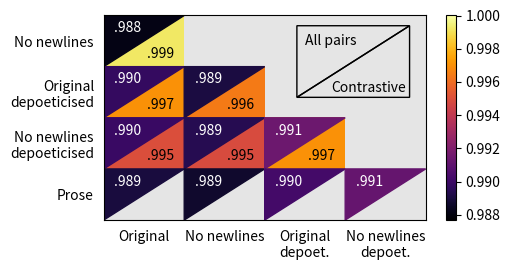

This figure's Python source: (Note: this script raises an exception after producing the figure.)
#!/usr/bin/env python3

import matplotlib.pyplot as plt
import matplotlib as mpl
import numpy as np

# run generate_sim.py to get these results
RESULTS_CONTRAST = {
    ('orig', 'orig'): 1.0, ('orig', 'line'): 0.99920243, ('orig', 'orig_parap'): 0.99702346, ('orig', 'line_parap'): 0.99496335, ('line', 'orig'): 0.99920243, ('line', 'line'): 1.0, ('line', 'orig_parap'): 0.9964274, ('line', 'line_parap'): 0.99487275, ('orig_parap', 'orig'): 0.99702346, ('orig_parap', 'line'): 0.9964274, ('orig_parap', 'orig_parap'): 1.0, ('orig_parap', 'line_parap'): 0.99702305, ('line_parap', 'orig'): 0.99496335, ('line_parap', 'line'): 0.99487275, ('line_parap', 'orig_parap'): 0.99702305, ('line_parap', 'line_parap'): 1.0
}
RESULTS_ALL_ALL ={
    ('orig', 'orig'): 0.98882705, ('orig', 'line'): 0.9881173, ('orig', 'orig_parap'): 0.98979163, ('orig', 'line_parap'): 0.989912, ('line', 'orig'): 0.9881173, ('line', 'line'): 0.98768073, ('line', 'orig_parap'): 0.98906934, ('line', 'line_parap'): 0.9894115, ('orig_parap', 'orig'): 0.9897916, ('orig_parap', 'line'): 0.9890694, ('orig_parap', 'orig_parap'): 0.9912494, ('orig_parap', 'line_parap'): 0.9914159, ('line_parap', 'orig'): 0.9899121, ('line_parap', 'line'): 0.9894114, ('line_parap', 'orig_parap'): 0.991416, ('line_parap', 'line_parap'): 0.9921137, ('orig', 'prose'): 0.9890132, ('line', 'prose'): 0.9886554, ('orig_parap', 'prose'): 0.99018437, ('line_parap', 'prose'): 0.9912292
}

PRETTY_NAMES = {
    "orig": "Original",
    "line": "No newlines",
    "orig_parap": "Original\ndepoeticised",
    "line_parap": "No newlines\ndepoeticised",
    "prose": "Prose",
}
PRETTY_NAMES_2 = PRETTY_NAMES | {
    "orig_parap": "Original\ndepoet.",
    "line_parap": "No newlines\ndepoet.",
}


def get_result(cat1, cat2, results):
    if (cat1, cat2) in results:
        return results[(cat1, cat2)]
    else:
        return results[(cat2, cat1)]


def get_color(val):
    if val > 0.992:
        return "black"
    else:
        return "white"

CATEGORIES = ["orig", "line", "orig_parap", "line_parap", "prose"]

if __name__ == "__main__":
    MIN_COL = min(min(RESULTS_CONTRAST.values()), min(RESULTS_ALL_ALL.values()))
    MAX_COL = max(max(RESULTS_CONTRAST.values()), max(RESULTS_ALL_ALL.values()))

    CATEGORIES_PRETTY = [PRETTY_NAMES[x] for x in CATEGORIES]
    CATEGORIES_PRETTY_2 = [PRETTY_NAMES_2[x] for x in CATEGORIES]
    no_classes = len(CATEGORIES)
    img = np.full((no_classes - 1, no_classes - 1), fill_value=np.nan)

    plt.figure(figsize=(5, 2.5))
    plt.yticks(range(no_classes - 1), CATEGORIES_PRETTY[1:])
    plt.xticks(range(no_classes - 1), CATEGORIES_PRETTY_2[:-1])

    ax = plt.gca()
    ax.tick_params(axis="x", bottom=False)
    ax.tick_params(axis="y", left=False)


    cmap = mpl.cm.get_cmap("inferno").copy()
    cmap.set_bad('gray',0.2)

    for i in range(len(CATEGORIES)):
        for j in range(len(CATEGORIES)):
            if i >= j:
                continue

            if CATEGORIES[j] != "prose":
                result = get_result(CATEGORIES[i], CATEGORIES[j], RESULTS_CONTRAST)
                img[j - 1, i] = result
            else:
                img[j-1, i] = None

            result = get_result(CATEGORIES[i], CATEGORIES[j], RESULTS_ALL_ALL)
            triangle = plt.Polygon(
                np.array([[i, j-1], [i+1, j-1], [i, j]])-0.5,
                # color input needs to be normalized
                color=cmap((result-MIN_COL)/(MAX_COL-MIN_COL))
            )
            ax.add_patch(triangle)

            plt.text(
                i-0.2, j - 1-0.25, f"{result:.3f}".lstrip("0"),
                ha="center", va="center", color=get_color(result),
            )

            if CATEGORIES[j] != "prose":
                result = get_result(CATEGORIES[i], CATEGORIES[j], RESULTS_CONTRAST) 
                plt.text(
                    i+0.2, j - 1+0.25, f"{result:.3f}".lstrip("0"),
                    ha="center", va="center", color=get_color(result),
                )

    # [redacted]
    plt.imshow(img, cmap=cmap, aspect="auto", vmin=MIN_COL, vmax=MAX_COL)

    # add "legend"
    triangle = plt.Polygon(
        np.array([[1.9, -0.3], [3.3, -0.3], [1.9, 1.1]]),
        edgecolor="black",
        facecolor="none"
    )
    ax.add_patch(triangle)
    triangle = plt.Polygon(
        np.array([[3.3, -0.3], [3.3, 1.1], [1.9, 1.1]]),
        edgecolor="black",
        facecolor="none"
    )
    ax.add_patch(triangle)
    plt.text(
        2, 0, "All pairs",
        ha="left", va="center", color="black",
    )
    plt.text(
        3.25, 0.91, "Contrastive",
        ha="right", va="center", color="black",
    )

    plt.colorbar()
    plt.tight_layout(pad=0)
    plt.savefig("figures/sim_poetry_prose.pdf")
    plt.show()
